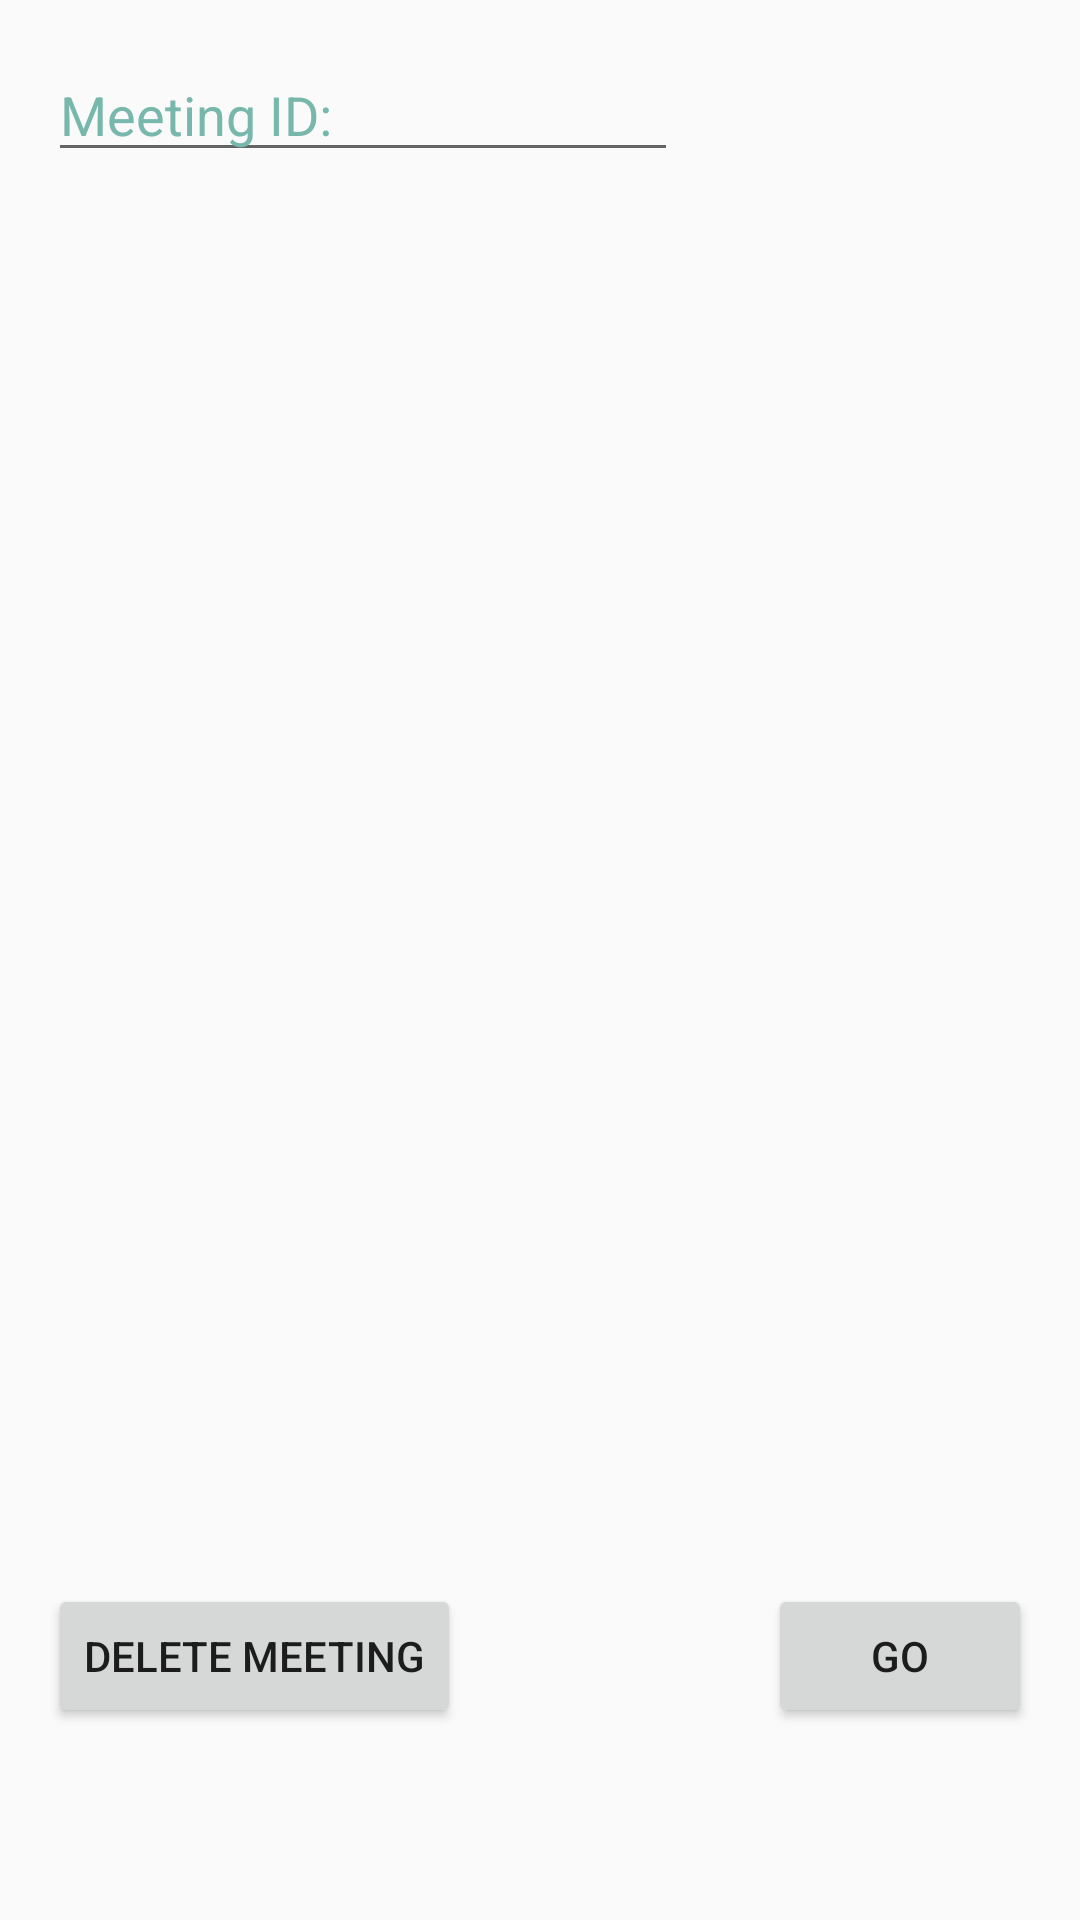

Reconstruct the res/layout file that produces this screen, plus the resources it refers to.
<!-- AndroidManifest.xml: application theme AppTheme -->
<!-- res/layout/activity_get_meetings.xml -->
<?xml version="1.0" encoding="utf-8"?>
<RelativeLayout xmlns:android="http://schemas.android.com/apk/res/android"
    xmlns:tools="http://schemas.android.com/tools"
    android:layout_width="match_parent"
    android:layout_height="match_parent"
    android:paddingBottom="@dimen/activity_vertical_margin"
    android:paddingLeft="@dimen/activity_horizontal_margin"
    android:paddingRight="@dimen/activity_horizontal_margin"
    android:paddingTop="@dimen/activity_vertical_margin"
    tools:context="com.meeting.GetMeetings">

    <TextView
        android:text=""
        android:layout_width="wrap_content"
        android:layout_height="wrap_content"
        android:layout_alignParentTop="true"
        android:layout_centerHorizontal="true"
        android:layout_marginTop="57dp"
        android:id="@+id/textView6" />

    <EditText
        android:layout_width="wrap_content"
        android:layout_height="wrap_content"
        android:inputType="numberDecimal|numberSigned"
        android:ems="10"
        android:id="@+id/editTextid"
        android:hint="Meeting ID:"
        android:layout_below="@+id/editText"
        android:layout_alignParentLeft="true"
        android:layout_alignParentRight = "true"
        android:layout_alignParentStart="true"
        android:textColorHint="#78b7ac"
        />

    <Button
        android:layout_width="wrap_content"
        android:layout_height="wrap_content"
        android:text="Go"
        android:id="@+id/buttonID"
        android:layout_marginBottom="48dp"
        android:layout_alignParentBottom="true"
        android:layout_alignParentRight="true" />

    <Button
        android:layout_width="wrap_content"
        android:layout_height="wrap_content"
        android:text="Delete Meeting"
        android:id="@+id/buttonC"
        android:layout_marginBottom="48dp"
        android:layout_alignParentBottom="true"
        android:layout_alignParentLeft="true" />
</RelativeLayout>
<!-- resources referenced by this layout -->
<resources>
  <dimen name="activity_horizontal_margin">16dp</dimen>
  <dimen name="activity_vertical_margin">16dp</dimen>
  <style name="AppTheme" parent="Theme.AppCompat.Light">
          
      </style>
</resources>
